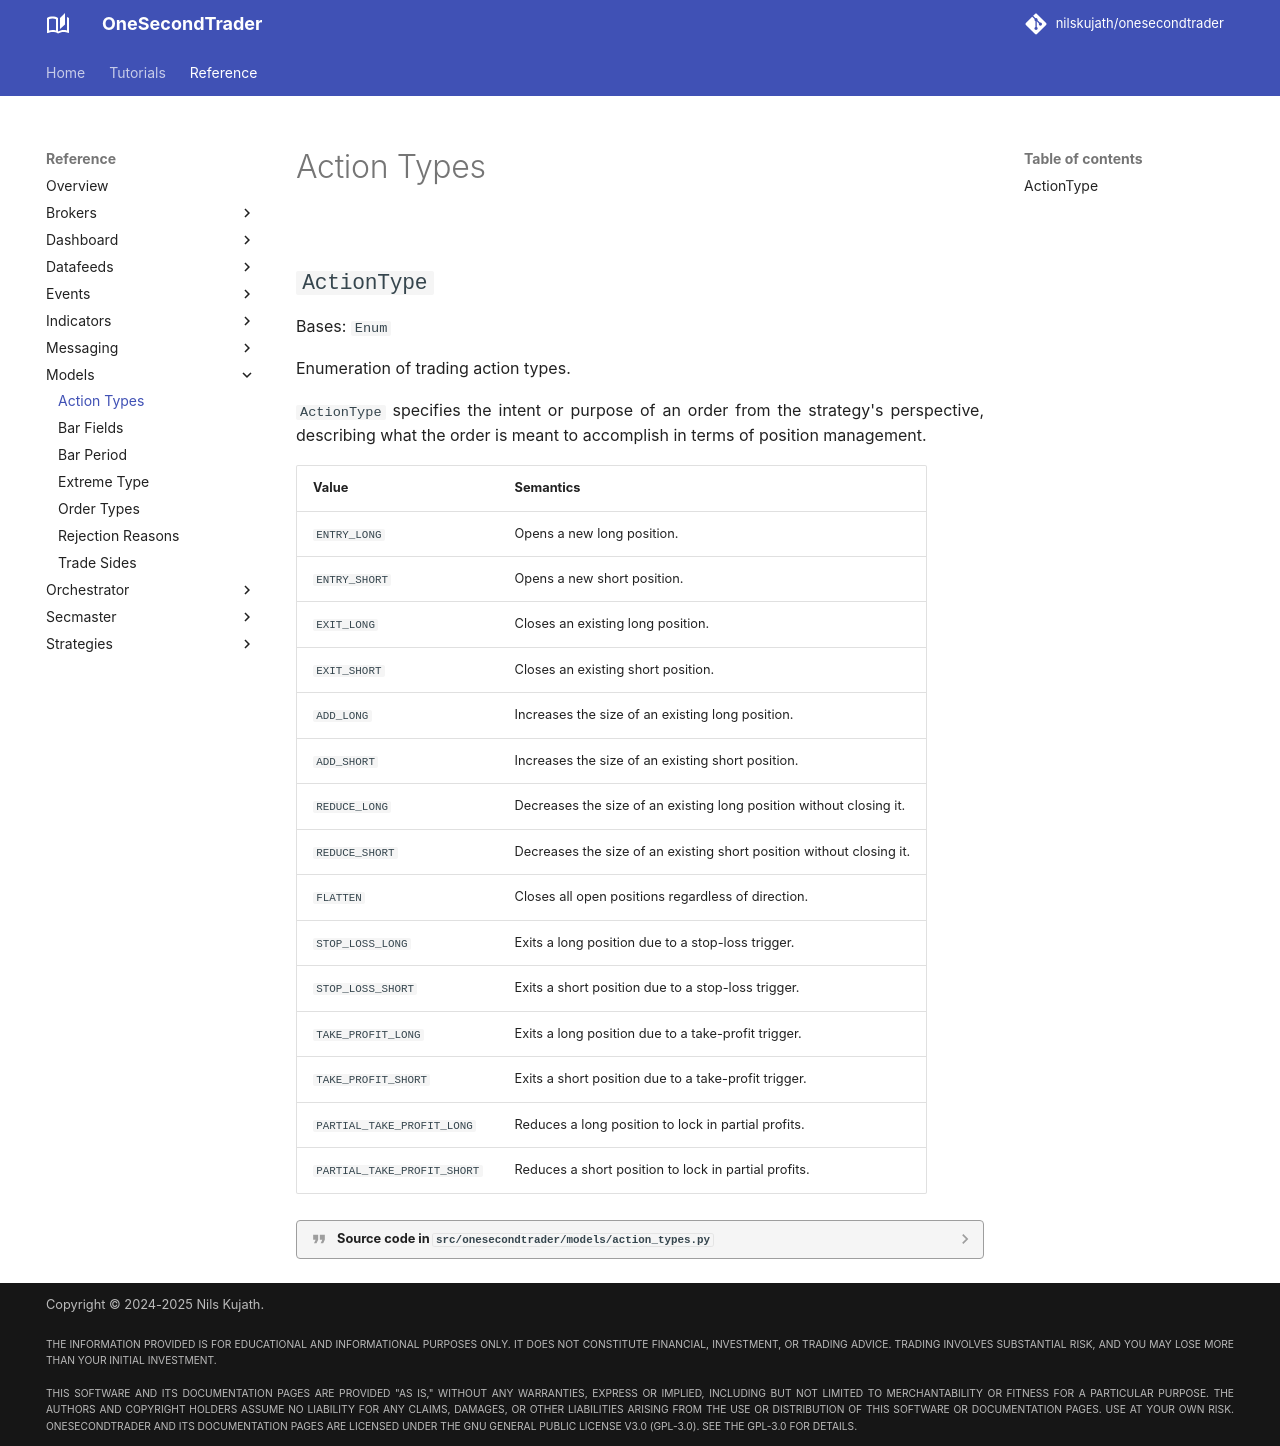

repository: nilskujath/onesecondtrader · page: reference/models/action_types/index.html · generator: mkdocs

# Action Types

::: onesecondtrader.models.action_types
    options:
      show_root_heading: False
      show_source: true
      heading_level: 2
      show_root_toc_entry: False
